The GitHub repository nongtiny/RPS-recognition contains a labelled image folder "dataset" with 3 categories: paper, rock, scissor. Examples follow, each with its label.

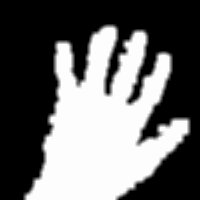
Label: paper

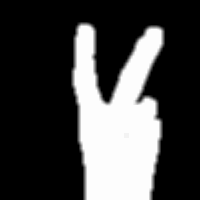
Label: scissor

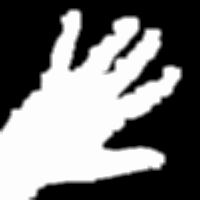
Label: paper

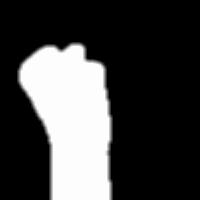
Label: rock

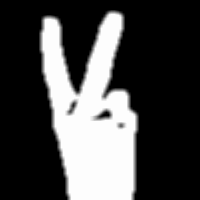
Label: scissor

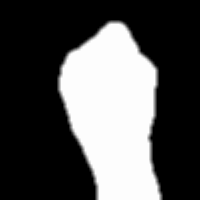
Label: rock
